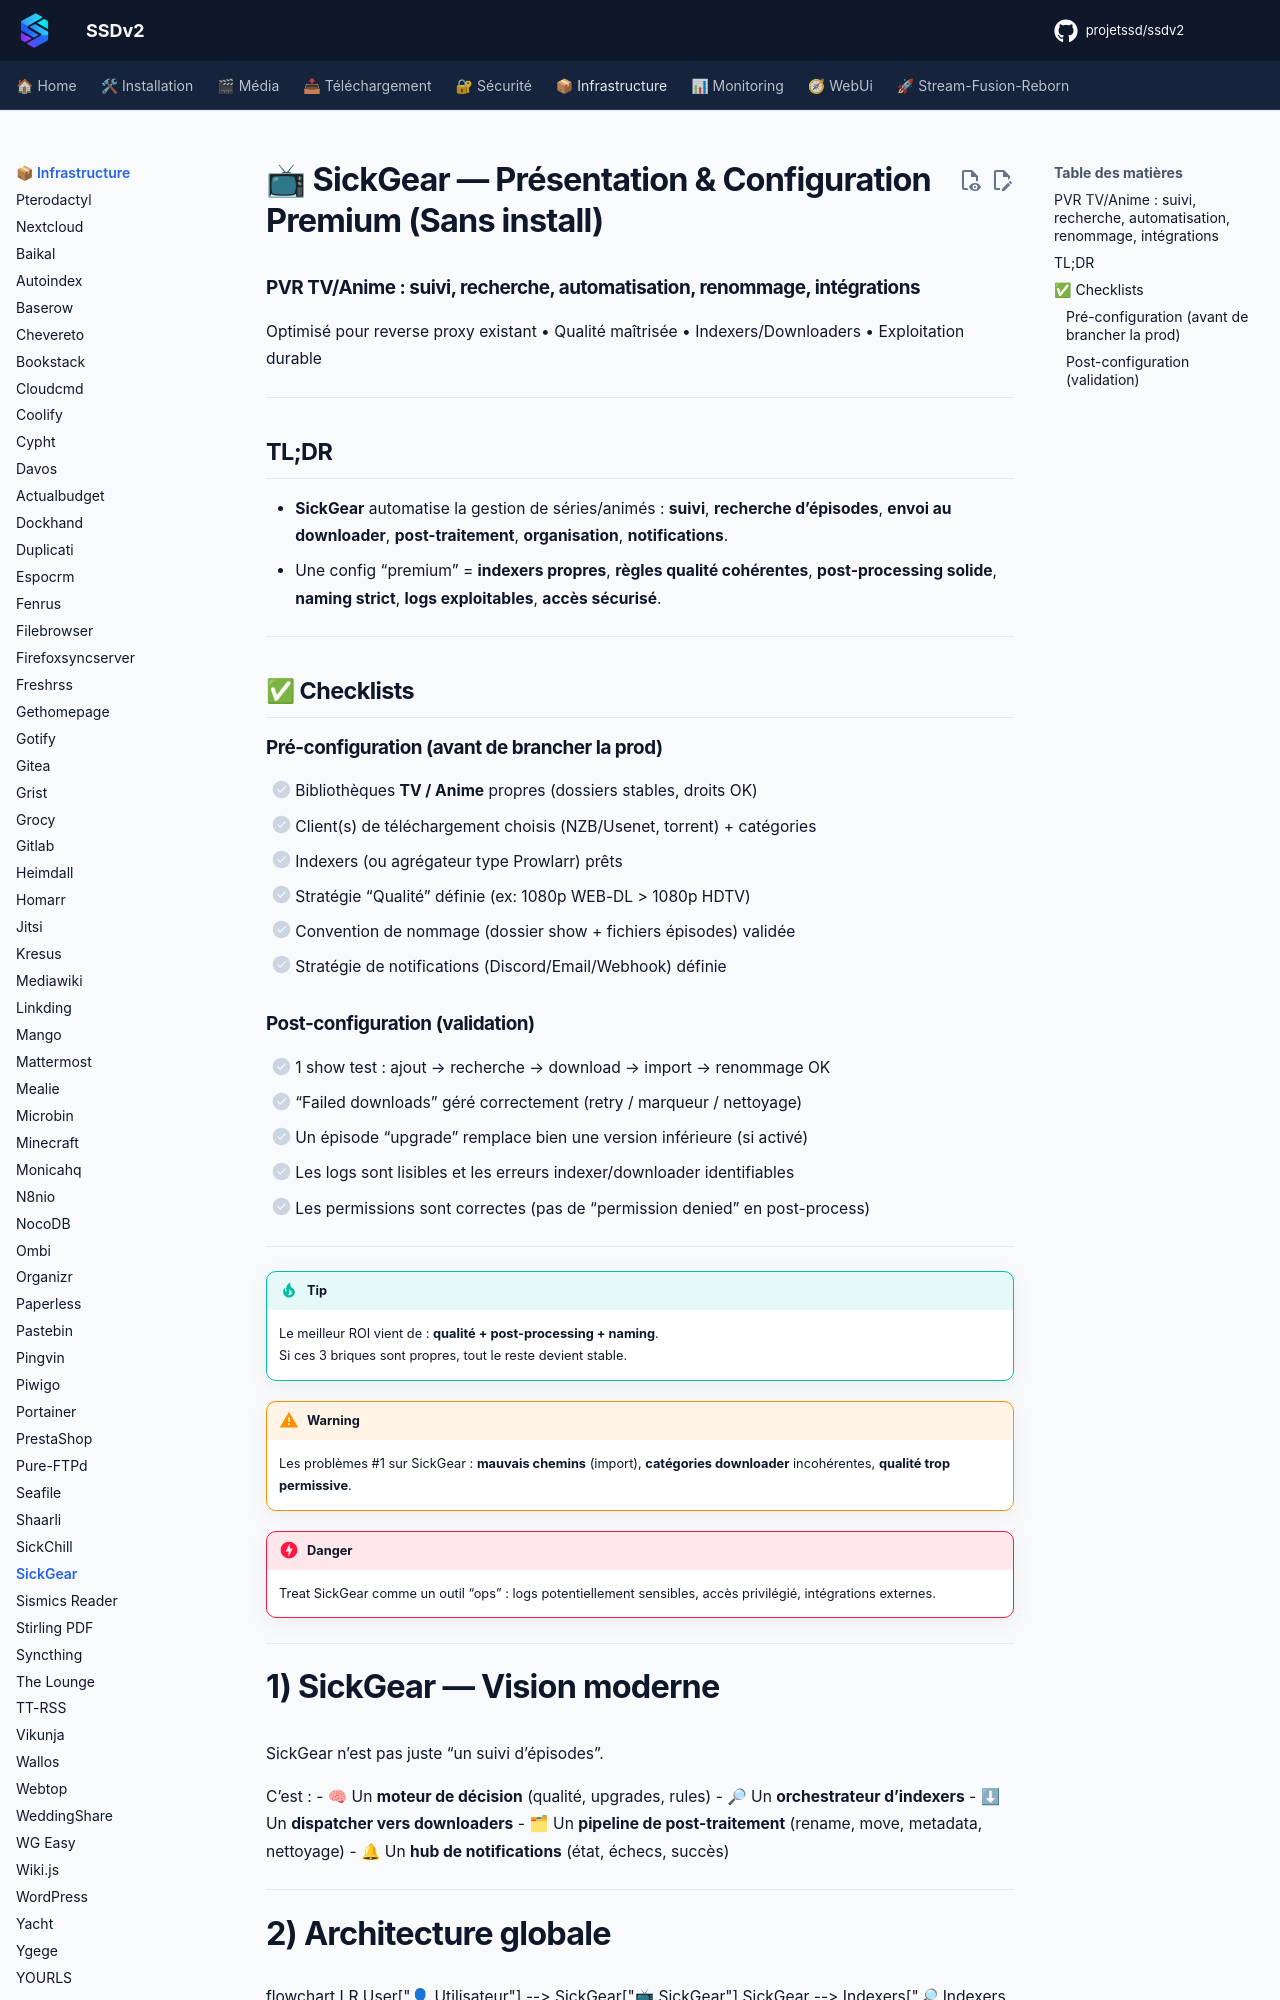

repository: projetssd/ssdv2_docs · page: applications/infrastructure/sickgear/index.html · generator: mkdocs

# 📺 SickGear — Présentation & Configuration Premium (Sans install)

### PVR TV/Anime : suivi, recherche, automatisation, renommage, intégrations
Optimisé pour reverse proxy existant • Qualité maîtrisée • Indexers/Downloaders • Exploitation durable

---

## TL;DR

- **SickGear** automatise la gestion de séries/animés : **suivi**, **recherche d’épisodes**, **envoi au downloader**, **post-traitement**, **organisation**, **notifications**.
- Une config “premium” = **indexers propres**, **règles qualité cohérentes**, **post-processing solide**, **naming strict**, **logs exploitables**, **accès sécurisé**.

---

## ✅ Checklists

### Pré-configuration (avant de brancher la prod)
- [ ] Bibliothèques **TV / Anime** propres (dossiers stables, droits OK)
- [ ] Client(s) de téléchargement choisis (NZB/Usenet, torrent) + catégories
- [ ] Indexers (ou agrégateur type Prowlarr) prêts
- [ ] Stratégie “Qualité” définie (ex: 1080p WEB-DL > 1080p HDTV)
- [ ] Convention de nommage (dossier show + fichiers épisodes) validée
- [ ] Stratégie de notifications (Discord/Email/Webhook) définie

### Post-configuration (validation)
- [ ] 1 show test : ajout → recherche → download → import → renommage OK
- [ ] “Failed downloads” géré correctement (retry / marqueur / nettoyage)
- [ ] Un épisode “upgrade” remplace bien une version inférieure (si activé)
- [ ] Les logs sont lisibles et les erreurs indexer/downloader identifiables
- [ ] Les permissions sont correctes (pas de “permission denied” en post-process)

---

> [!TIP]
> Le meilleur ROI vient de : **qualité + post-processing + naming**.  
> Si ces 3 briques sont propres, tout le reste devient stable.

> [!WARNING]
> Les problèmes #1 sur SickGear : **mauvais chemins** (import), **catégories downloader** incohérentes, **qualité trop permissive**.

> [!DANGER]
> Treat SickGear comme un outil “ops” : logs potentiellement sensibles, accès privilégié, intégrations externes.

---
